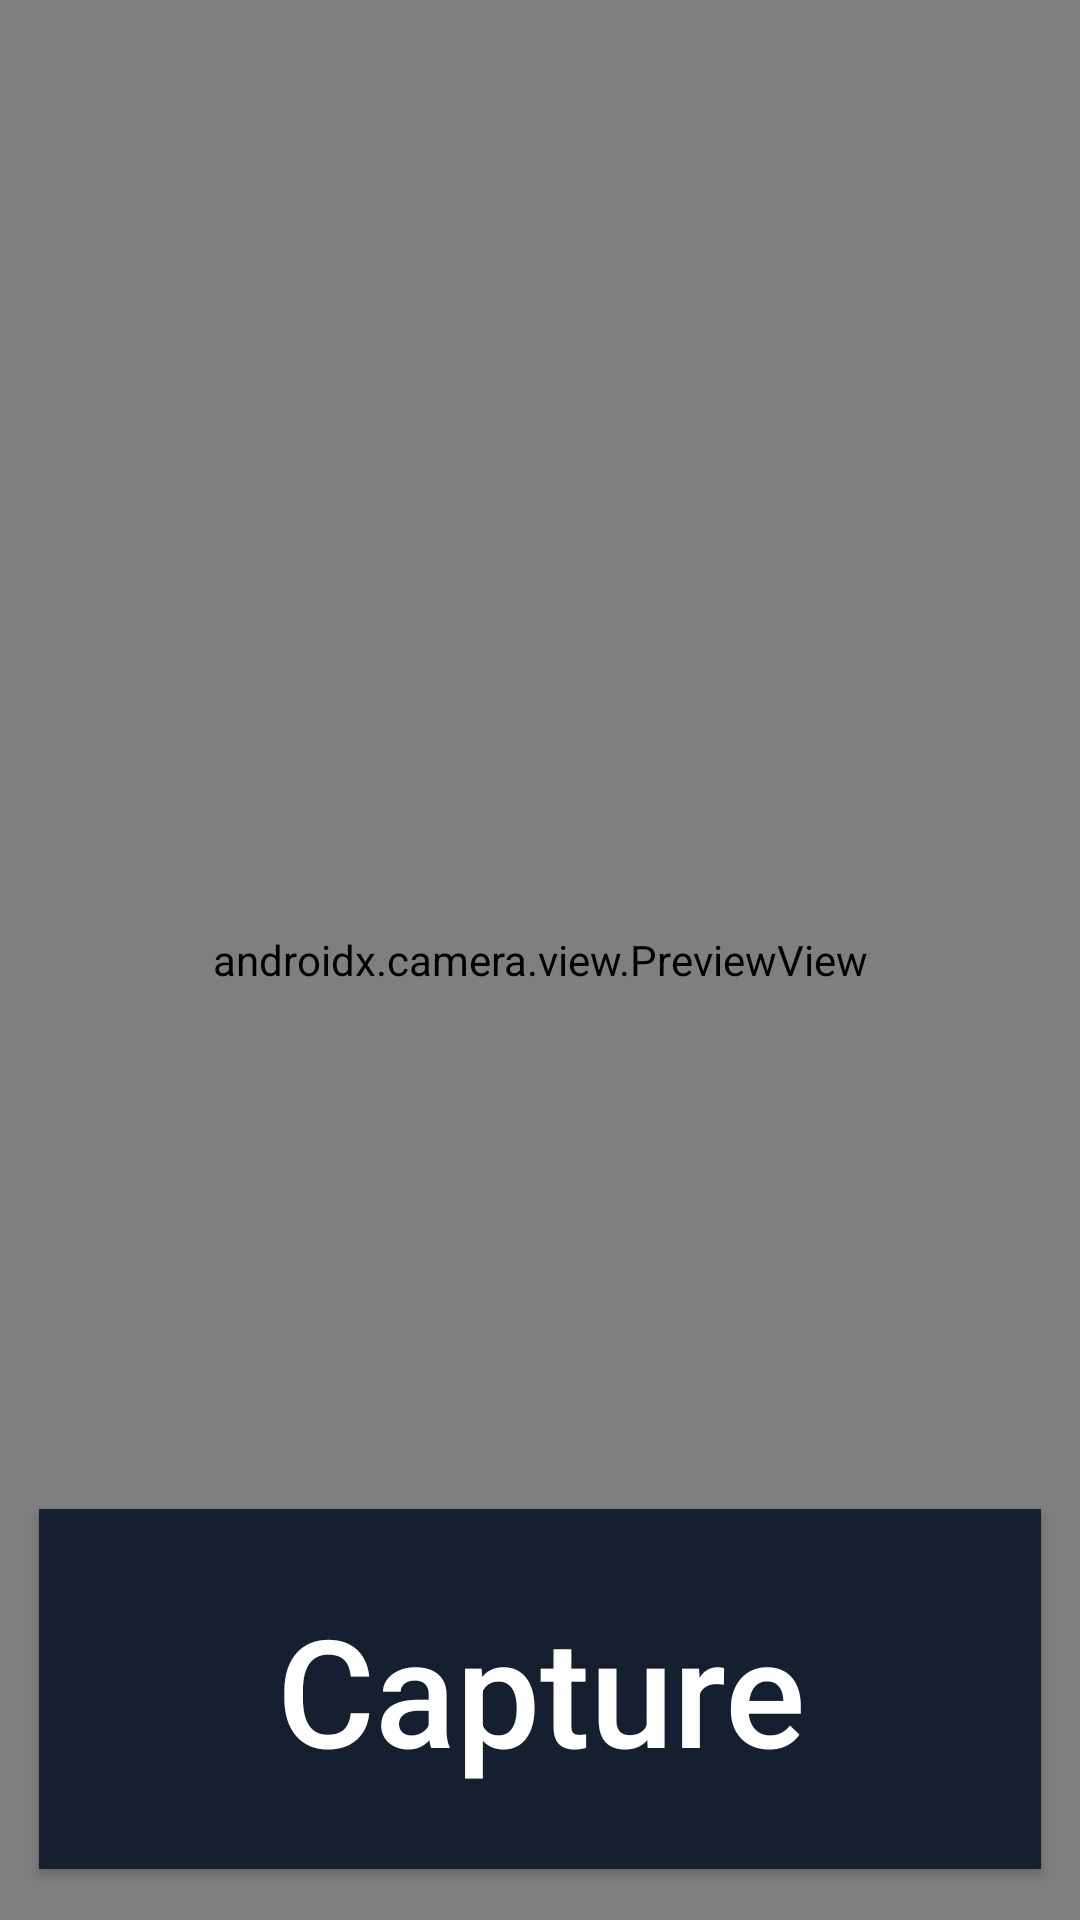

Reconstruct the res/layout file that produces this screen, plus the resources it refers to.
<!-- AndroidManifest.xml: application theme Theme.AppCompat.Light -->
<!-- res/layout/layout_picture.xml -->
<?xml version="1.0" encoding="utf-8"?>
<androidx.constraintlayout.widget.ConstraintLayout xmlns:android="http://schemas.android.com/apk/res/android"
    xmlns:app="http://schemas.android.com/apk/res-auto"
    xmlns:tools="http://schemas.android.com/tools"
    android:layout_width="match_parent"
    android:layout_height="match_parent"
    tools:context="com.example.myapplication.CameraActivity"
    android:theme="@style/Theme.MyTheme">

    <androidx.camera.view.PreviewView
        android:id="@+id/previewView"
        android:layout_width="match_parent"
        android:layout_height="match_parent"
        app:layout_constraintBottom_toTopOf="@+id/captureButton"
        app:layout_constraintTop_toTopOf="parent"
        tools:ignore="NotSibling"/>

    <Button
        android:id="@+id/captureButton"
        android:layout_width="334dp"
        android:layout_height="120dp"
        android:layout_alignParentBottom="true"
        android:layout_gravity="center|bottom"
        android:layout_marginStart="16dp"
        android:layout_marginEnd="16dp"
        android:layout_marginBottom="17dp"
        android:background="#151F30"
        android:drawableLeft="@drawable/ic_camera"
        android:padding="20dp"
        android:text="@string/capture"
        android:textAllCaps="false"
        android:textColor="#FFFFFF"
        android:textSize="50sp"
        tools:ignore="MissingConstraints"
        app:layout_constraintBottom_toBottomOf="parent"
        app:layout_constraintEnd_toEndOf="parent"
        app:layout_constraintStart_toStartOf="parent" />

</androidx.constraintlayout.widget.ConstraintLayout>
<!-- resources referenced by this layout -->
<resources>
  <string name="capture">Capture</string>
  <style name="Theme.MyTheme" parent="Theme.MaterialComponents.DayNight.DarkActionBar">
          
          <item name="colorPrimary">@color/teal</item>
          <item name="colorPrimaryVariant">@color/orange</item>
          <item name="colorOnPrimary">@color/white</item>
          
          <item name="colorSecondary">@color/teal</item>
          <item name="colorSecondaryVariant">@color/brown1</item>
          <item name="colorOnSecondary">@color/black</item>
          
          <item name="android:statusBarColor" tools:targetApi="l">?attr/colorPrimaryVariant</item>
      </style>
  <color name="teal">#151F30</color>
  <color name="orange">#FF8300</color>
  <color name="white">#FFFFFFFF</color>
  <color name="brown1">#BF7A30</color>
  <color name="black">#FF000000</color>
</resources>
